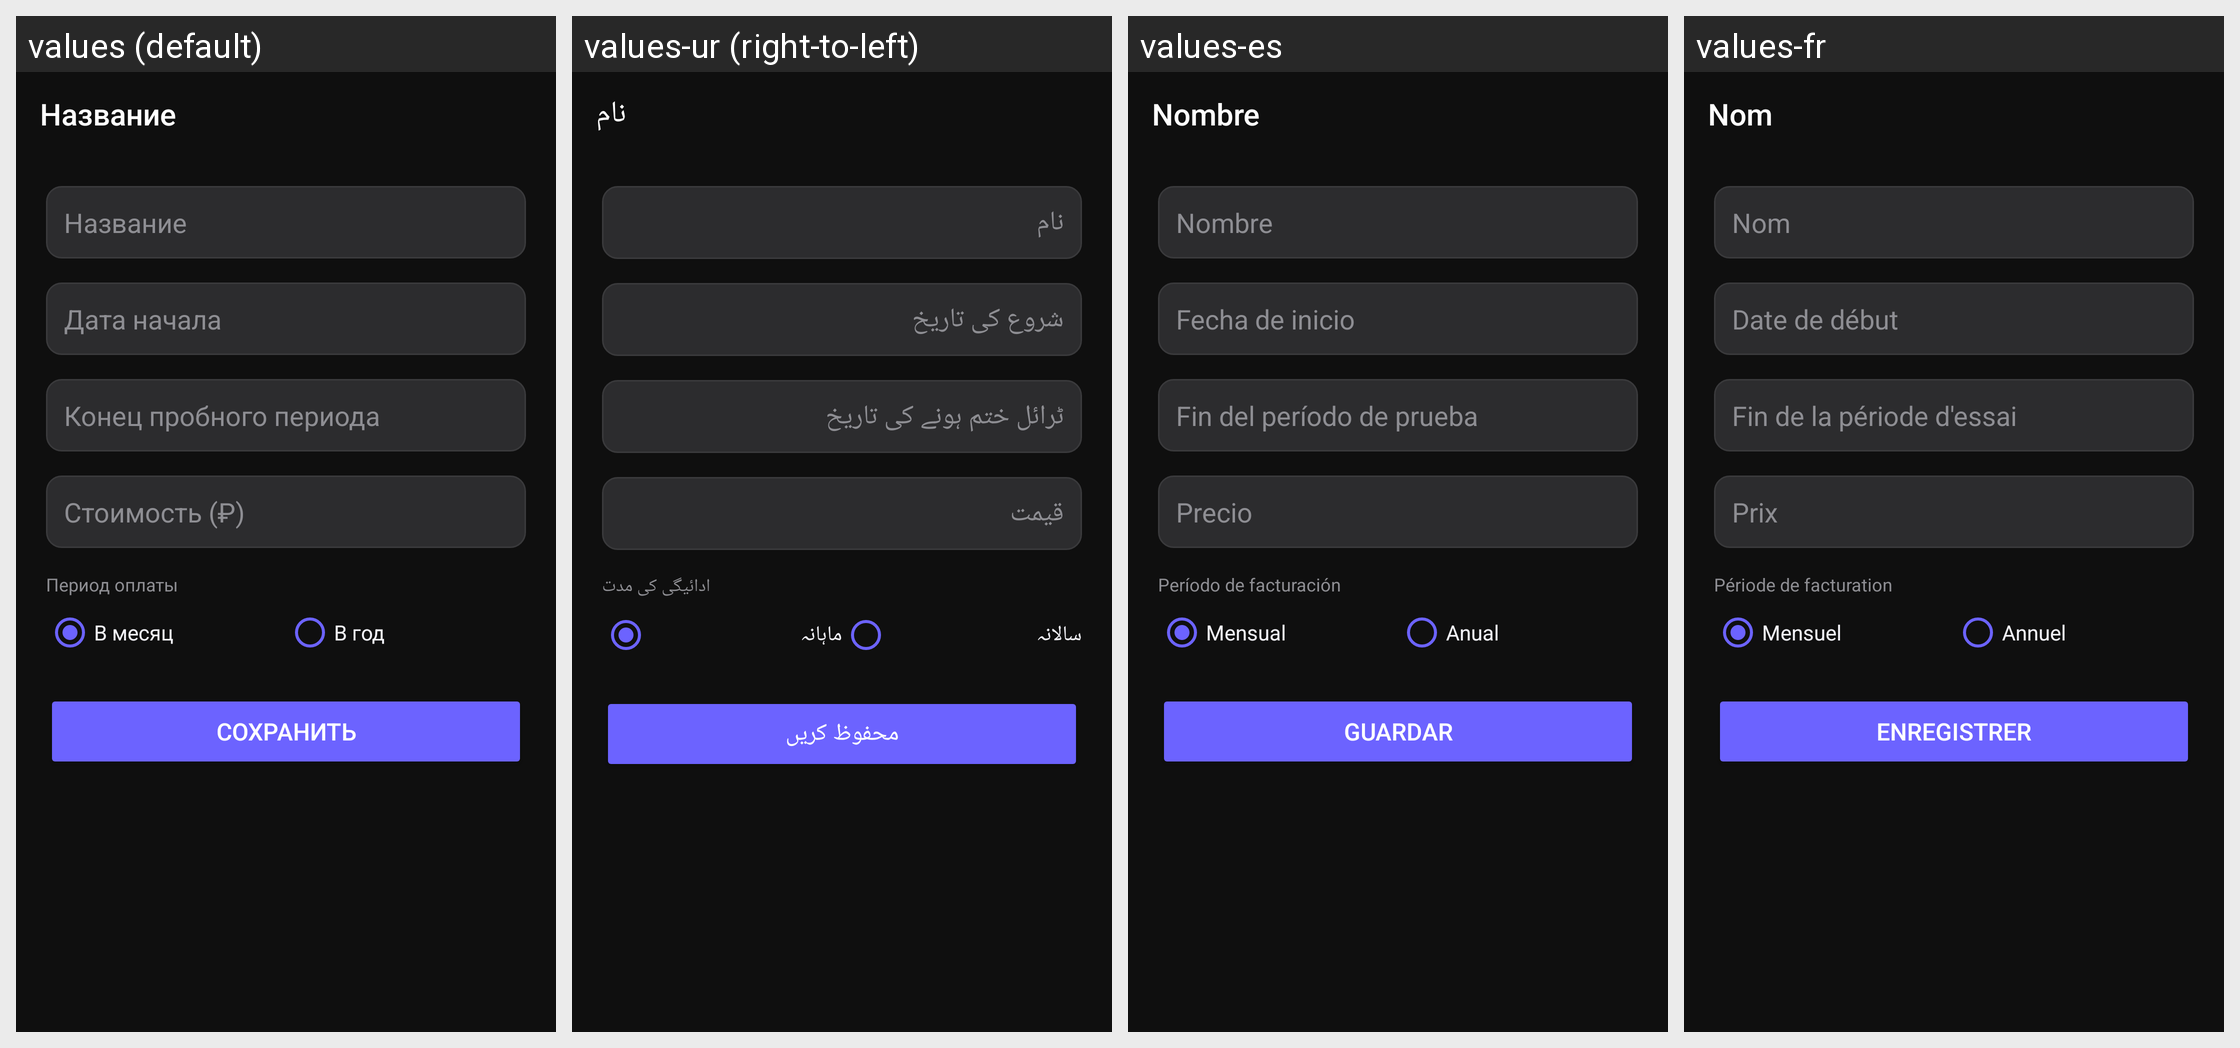

Strings drawn on this Android screen and how each of the app's shown locales translates them:
Android screen res/layout/activity_add_edit.xml rendered under 4 locales, left to right: values (default), values-ur (right-to-left), values-es, values-fr. Device: Nexus 5 (rendered at 1080×1920; each locale shown at half size, 540×960, under a caption strip naming it); theme AppTheme.
Other locales in the repository, not shown: values-ar, values-bn, values-en, values-hi, values-in, values-pt, values-zh.
Strings drawn on this screen, with the default value and each locale's value (text and hints the layout hard-codes, and strings that could not be matched under every locale, appear in the picture but are not listed):

hint_name
  values: Название
  values-ur: نام
  values-es: Nombre
  values-fr: Nom

hint_start
  values: Дата начала
  values-ur: شروع کی تاریخ
  values-es: Fecha de inicio
  values-fr: Date de début

hint_trial_end
  values: Конец пробного периода
  values-ur: ٹرائل ختم ہونے کی تاریخ
  values-es: Fin del período de prueba
  values-fr: Fin de la période d'essai

hint_price
  values: Стоимость (₽)
  values-ur: قیمت
  values-es: Precio
  values-fr: Prix

billing_period
  values: Период оплаты
  values-ur: ادائیگی کی مدت
  values-es: Período de facturación
  values-fr: Période de facturation

monthly
  values: В месяц
  values-ur: ماہانہ
  values-es: Mensual
  values-fr: Mensuel

yearly
  values: В год
  values-ur: سالانہ
  values-es: Anual
  values-fr: Annuel

save
  values: Сохранить
  values-ur: محفوظ کریں
  values-es: Guardar
  values-fr: Enregistrer
